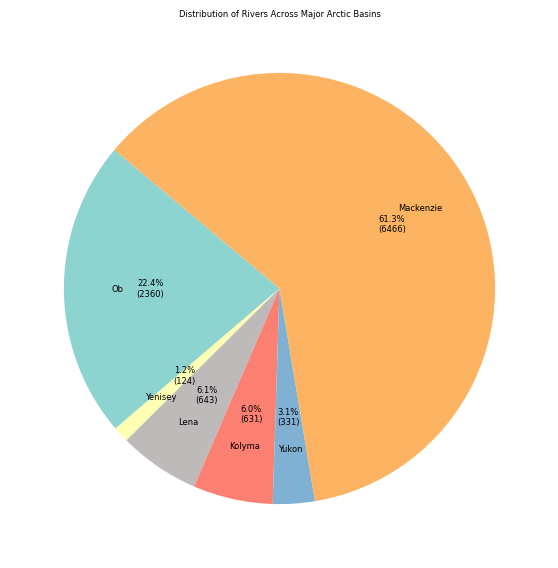

This figure's Python source: (Note: this script raises an exception after producing the figure.)
import matplotlib.pyplot as plt
import numpy as np

# 设置全局字体
plt.rcParams["font.family"] = "Arial"

# 数据
basins = ["Ob", "Yenisey", "Lena", "Kolyma", "Yukon", "Mackenzie"]
rivers = [2360, 125, 643, 631, 331, 6466]
watersheds = [10097, 399, 2356, 2070, 1706, 21853]
wedge_colors = ["#8dd3cf", "#ffffb3", "#bebaba", "#fb8072", "#80b1d3", "#fdb462"]

# 计算比例
river_percentages = np.array(rivers) / sum(rivers) * 100
watershed_percentages = np.array(watersheds) / sum(watersheds) * 100

# 绘制河流数量饼状图
fig1, ax1 = plt.subplots(figsize=(7, 7))
wedges1, texts1, autotexts1 = ax1.pie(
    rivers,
    labels=None,  # 取消默认标签
    autopct=lambda p: f'{p:.1f}%\n({int(p*sum(rivers)/100)})',
    colors=wedge_colors,
    startangle=140,
    textprops={"fontsize": 6},
    labeldistance=0.6  # 使百分比文本靠近中心
)
ax1.set_title("Distribution of Rivers Across Major Arctic Basins", fontsize=6, pad=-160)

# 在饼图内部添加标签
for i, (wedge, label) in enumerate(zip(wedges1, basins)):
    angle = (wedge.theta2 + wedge.theta1) / 2  # 计算角度
    x = 0.75 * np.cos(np.radians(angle))
    y = 0.75 * np.sin(np.radians(angle))
    ax1.text(x, y, label, ha='center', va='center', fontsize=6, color='black')

# 保存河流数量饼状图
save_path_rivers = "D:/UZH/2024/20240122 Nutrient and Organic Carbon references/DOC/DOC_update_20250203/nature_comm_piechart_rivers.tif"
plt.savefig(save_path_rivers, dpi=600, bbox_inches='tight', format='tiff')
plt.close()

# 绘制流域数量饼状图
fig2, ax2 = plt.subplots(figsize=(7, 7))
wedges2, texts2, autotexts2 = ax2.pie(
    watersheds,
    labels=None,  # 取消默认标签
    autopct=lambda p: f'{p:.1f}%\n({int(p*sum(watersheds)/100)})',
    colors=wedge_colors,
    startangle=140,
    textprops={"fontsize": 6},
    labeldistance=0.6  # 使百分比文本靠近中心
)
ax2.set_title("Distribution of Watersheds Across Major Arctic Basins", fontsize=6, pad=-200)

# 在饼图内部添加标签
for i, (wedge, label) in enumerate(zip(wedges2, basins)):
    angle = (wedge.theta2 + wedge.theta1) / 2  # 计算角度
    x = 0.75 * np.cos(np.radians(angle))
    y = 0.75 * np.sin(np.radians(angle))
    ax2.text(x, y, label, ha='center', va='center', fontsize=6, color='black')

# 保存流域数量饼状图
save_path_watersheds = "D:/UZH/2024/20240122 Nutrient and Organic Carbon references/DOC/DOC_update_20250203/nature_comm_piechart_watersheds.tif"
plt.savefig(save_path_watersheds, dpi=600, bbox_inches='tight', format='tiff')
plt.close()
